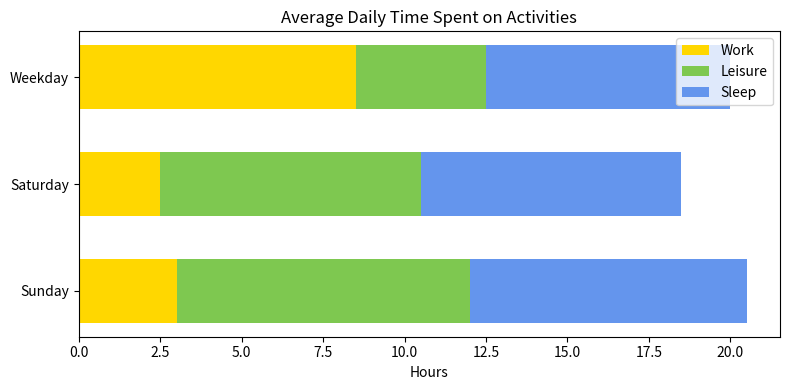

Generate this figure with matplotlib:

import matplotlib.pyplot as plt

# Data
categories = ['Weekday', 'Saturday', 'Sunday']
work_hours = [8.5, 2.5, 3.0]
leisure_hours = [4.0, 8.0, 9.0]
sleep_hours = [7.5, 8.0, 8.5]

# Offsets for stacked bars
left_offset_work = [0, 0, 0]
left_offset_leisure = [a+b for a, b in zip(left_offset_work, work_hours)]
left_offset_sleep = [a+b for a, b in zip(left_offset_leisure, leisure_hours)]

# Create horizontal bar chart
fig, ax = plt.subplots(figsize=(8, 4))  # Changed chart size

# Stacked bars
ax.barh(categories, work_hours, height=0.6, left=left_offset_work, color='#FFD700')  # Gold
ax.barh(categories, leisure_hours, height=0.6, left=left_offset_leisure, color='#7EC850')  # Green
ax.barh(categories, sleep_hours, height=0.6, left=left_offset_sleep, color='#6495ED')  # Cornflower Blue

# Add some text for labels, title, and custom x-axis tick labels, etc.
ax.set_xlabel('Hours')
ax.set_title('Average Daily Time Spent on Activities')
ax.set_yticks(range(len(categories)))
ax.set_yticklabels(categories)
ax.invert_yaxis()  # Labels read top-to-bottom

# Display the legend
ax.legend(['Work', 'Leisure', 'Sleep'], loc='upper right')

# Display the plot
plt.tight_layout()

plt.show()
